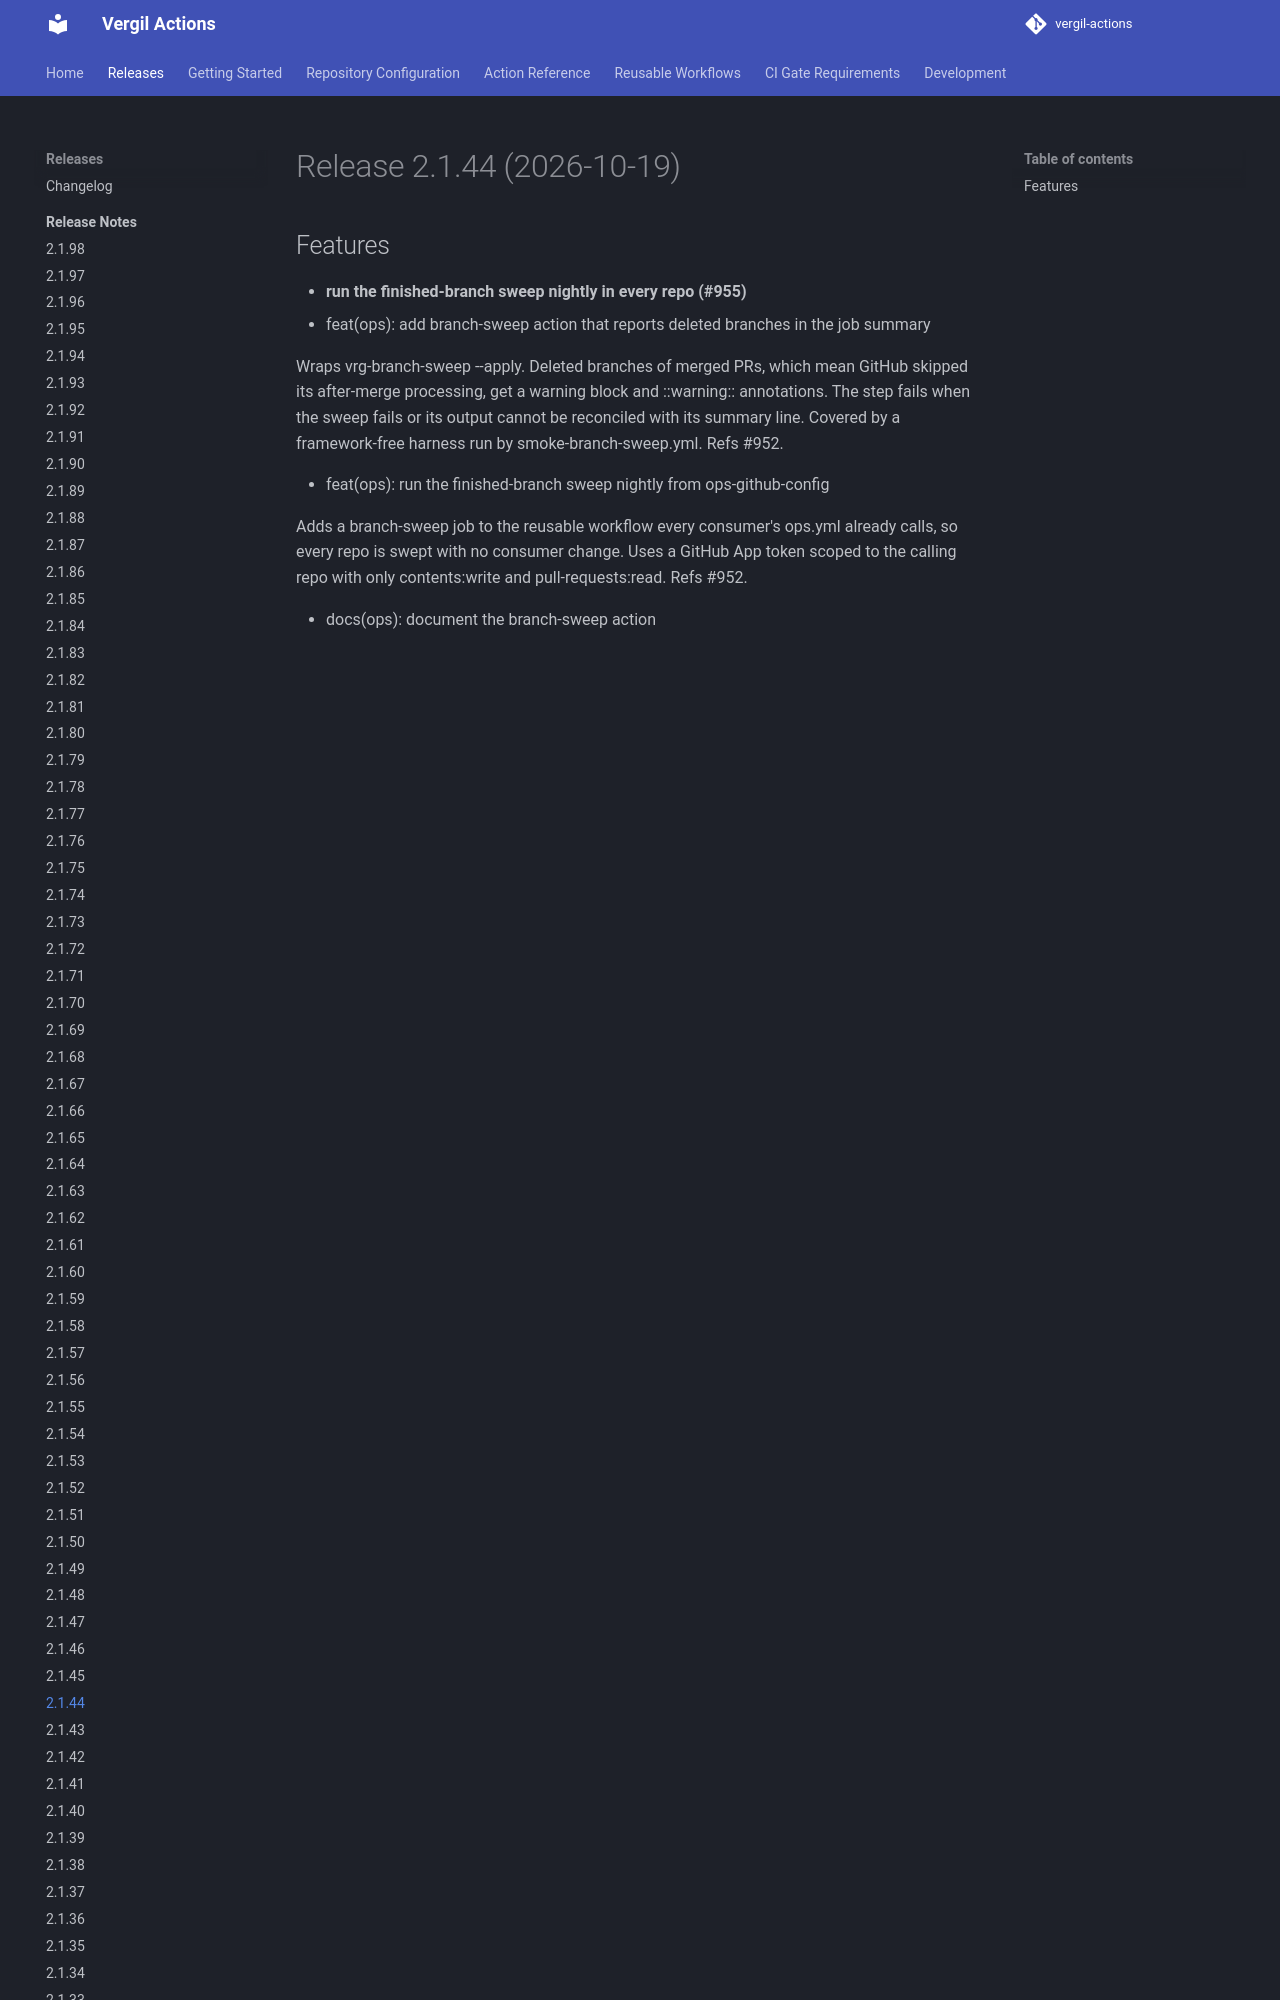

repository: vergil-project/vergil-actions · page: 2.1/releases/v2.1.44/index.html · generator: mkdocs


# Release 2.1.44 (2026-10-19)

## Features

- **run the finished-branch sweep nightly in every repo (#955)**
* feat(ops): add branch-sweep action that reports deleted branches in the job summary

Wraps vrg-branch-sweep --apply. Deleted branches of merged PRs, which mean GitHub skipped its after-merge processing, get a warning block and ::warning:: annotations. The step fa
